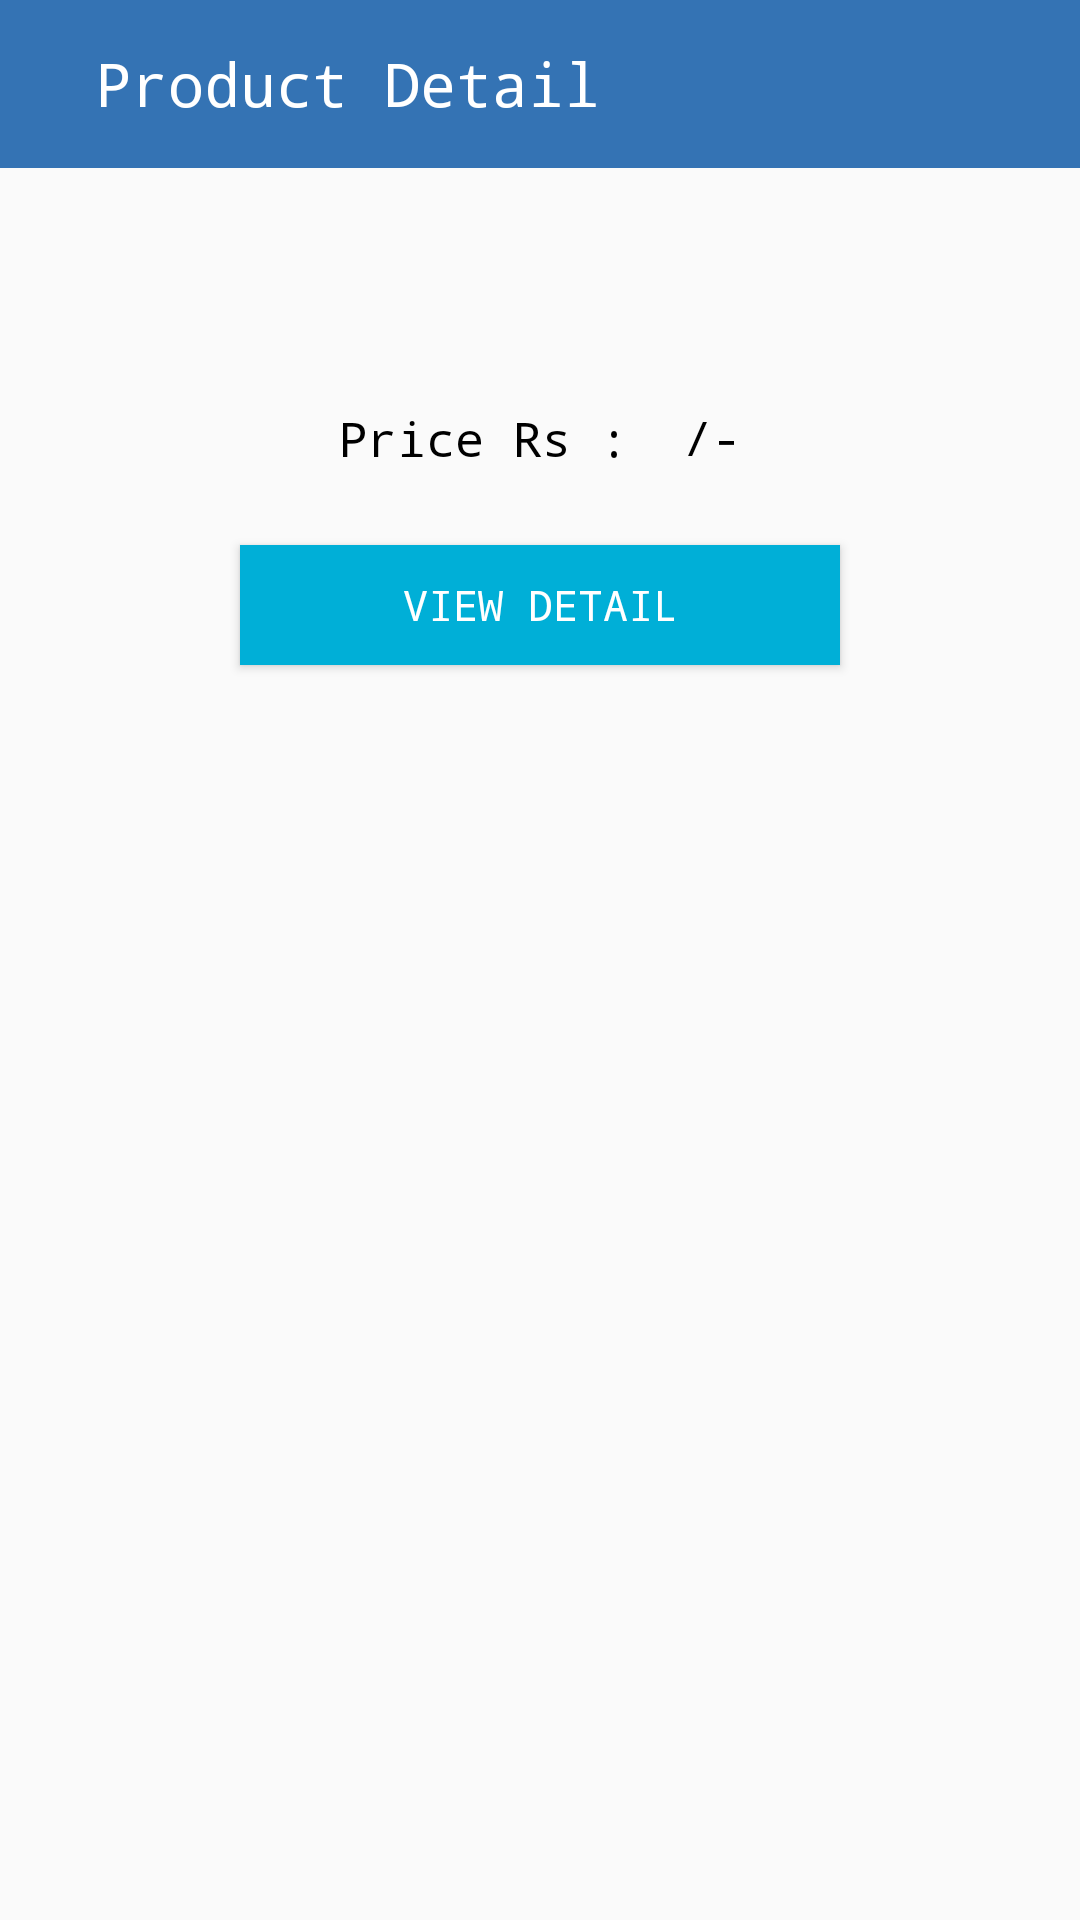

Produce the Android XML layout that renders to this screen, including the resource entries it uses.
<!-- AndroidManifest.xml: application theme AppTheme.Base -->
<!-- res/layout/activity_product_detail.xml -->
<?xml version="1.0" encoding="utf-8"?>
<RelativeLayout xmlns:android="http://schemas.android.com/apk/res/android"
    xmlns:app="http://schemas.android.com/apk/res-auto"
    xmlns:tools="http://schemas.android.com/tools"
    android:layout_width="match_parent"
    android:layout_height="match_parent"
    android:orientation="vertical"
    tools:context="com.infobite.life.ui.activity.ProductDetailActivity">

    <RelativeLayout
        android:id="@+id/rl_toolbar_pd"
        android:background="@color/dark_blue"
        android:layout_width="match_parent"
        android:layout_height="?attr/actionBarSize">
        <ImageView
            android:id="@+id/iv_tolbar_back"
            android:paddingRight="10dp"
            android:paddingLeft="16dp"
            android:layout_centerVertical="true"
            android:src="@drawable/ic_arrow_back"
            android:layout_width="wrap_content"
            android:layout_height="match_parent" />
        <TextView
            android:paddingLeft="6dp"
            android:layout_toRightOf="@+id/iv_tolbar_back"
            android:layout_centerVertical="true"
            android:textSize="20sp"
            android:textColor="@color/white"
            android:text="Product Detail"
            android:layout_width="wrap_content"
            android:layout_height="wrap_content" />
    </RelativeLayout>

    <ScrollView
        android:layout_below="@+id/rl_toolbar_pd"
        android:layout_width="match_parent"
        android:layout_height="match_parent"
        tools:ignore="NotSibling">
    <LinearLayout
        android:padding="10dp"
        android:layout_width="match_parent"
        android:layout_height="match_parent"
        android:orientation="vertical">

        <ImageView
            android:layout_gravity="center"
            android:id="@+id/img_product_detail"
            android:layout_width="match_parent"
            android:layout_height="wrap_content"
            android:padding="10dp" />
        <TextView
            android:padding="4dp"
            android:textAlignment="center"
            android:layout_marginLeft="5dp"
            android:id="@+id/tv_detail_productname"
            android:layout_width="match_parent"
            android:layout_height="wrap_content"
            android:layout_marginTop="5dp"
            android:layout_marginBottom="5dp"
            android:textColor="@color/black"
            android:textSize="20sp"
            android:textStyle="normal" />
        <LinearLayout
            android:gravity="center"
            android:layout_gravity="center"
            android:orientation="horizontal"
            android:layout_width="match_parent"
            android:layout_height="wrap_content">
            <TextView
                android:paddingTop="4dp"
                android:paddingBottom="4dp"
                android:text="Price Rs :"
                android:textAlignment="center"
                android:textSize="16dp"
                android:layout_width="wrap_content"
                android:layout_height="wrap_content"
                android:textColor="@color/black"
                android:textStyle="normal" />

            <TextView
                android:padding="4dp"
                android:textAlignment="center"
                android:textSize="16dp"
                android:layout_marginLeft="5dp"
                android:id="@+id/tv_detail_amount"
                android:layout_width="wrap_content"
                android:layout_height="wrap_content"
                android:textColor="@color/black"
                android:textStyle="normal" />
            <TextView
                android:paddingTop="4dp"
                android:paddingBottom="5dp"
                android:text="/-"
                android:textAlignment="center"
                android:textSize="16dp"
                android:layout_marginLeft="5dp"
                android:layout_width="wrap_content"
                android:layout_height="wrap_content"
                android:textColor="@color/black"
                android:textStyle="normal" />
        </LinearLayout>
        <Button
            android:id="@+id/btn_viewmore"
            android:textStyle="normal"
            android:layout_margin="20dp"
            android:textColor="@color/white"
            android:background="@color/blue_a"
            android:layout_gravity="center"
            android:text="View Detail"
            android:layout_width="200dp"
            android:layout_height="40dp" />
        <LinearLayout
            android:visibility="gone"
            android:id="@+id/ll_moreDetail"
            android:orientation="vertical"
            android:layout_width="match_parent"
            android:layout_height="wrap_content">

        <LinearLayout
            android:paddingTop="8dp"
            android:layout_width="match_parent"
            android:layout_height="wrap_content"
            android:orientation="horizontal">

            <TextView
                android:layout_width="wrap_content"
                android:layout_height="wrap_content"
                android:text="Category :"
                android:textColor="@color/black"
                android:textStyle="bold" />

            <TextView
                android:layout_marginLeft="5dp"
                android:id="@+id/tv_detail_category"
                android:layout_width="wrap_content"
                android:layout_height="wrap_content"
                android:textColor="@color/black"
                android:textStyle="normal" />
        </LinearLayout>
        <LinearLayout
            android:paddingTop="8dp"
            android:layout_width="match_parent"
            android:layout_height="wrap_content"
            android:orientation="horizontal">

            <TextView
                android:layout_width="wrap_content"
                android:layout_height="wrap_content"
                android:text="Sub Category :"
                android:textColor="@color/black"
                android:textStyle="bold" />

            <TextView
                android:layout_marginLeft="5dp"
                android:id="@+id/tv_detail_subcategory"
                android:layout_width="wrap_content"
                android:layout_height="wrap_content"
                android:textColor="@color/black"
                android:textStyle="normal" />
        </LinearLayout>

        <TextView
                android:text="Product Description :"
                android:layout_width="wrap_content"
                android:layout_height="wrap_content"
                android:layout_marginTop="8dp"
                android:layout_marginBottom="5dp"
                android:textColor="@color/black"
                android:textStyle="bold" />
            <TextView
                android:paddingLeft="10dp"
                android:text="fklsjkfsd jfklsdfjslkfjsfkllfklsfjdskld fjsfks fjslkfjsdl fjsklflskjf "
                android:id="@+id/tv_detail_description"
                android:layout_width="wrap_content"
                android:layout_height="wrap_content"
                android:textColor="@color/black"
                android:textStyle="normal" />
        <LinearLayout
            android:layout_width="match_parent"
            android:layout_height="wrap_content"
            android:layout_marginTop="8dp"
            android:orientation="horizontal"
            android:weightSum="2">

            <TextView
                android:textColor="@color/black"
                android:layout_width="match_parent"
                android:layout_height="wrap_content"
                android:layout_weight="1"
                android:text="Manufacturing Data:"
                android:textStyle="bold" />

            <TextView
                android:id="@+id/tv_detail_manufacturingDate"
                android:layout_width="match_parent"
                android:layout_height="wrap_content"
                android:layout_weight="1"
                android:background="@drawable/bg_layout"
                android:paddingLeft="16dp"
                android:paddingTop="4dp"
                android:paddingRight="16dp"
                android:paddingBottom="4dp"
                android:text="2020-02-12"
                android:textColor="@color/black"
                android:textStyle="normal" />
        </LinearLayout>

        <LinearLayout
            android:layout_marginBottom="50dp"
            android:layout_width="match_parent"
            android:layout_height="wrap_content"
            android:layout_marginTop="8dp"
            android:orientation="horizontal"
            android:weightSum="2">

            <TextView
                android:textColor="@color/black"
                android:layout_width="match_parent"
                android:layout_height="wrap_content"
                android:layout_weight="1"
                android:text="Expiry Date:"
                android:textStyle="bold" />

            <TextView
                android:id="@+id/tv_detail_expiry_date"
                android:layout_width="match_parent"
                android:layout_height="wrap_content"
                android:layout_weight="1"
                android:background="@drawable/bg_layout"
                android:paddingLeft="16dp"
                android:paddingTop="4dp"
                android:paddingRight="16dp"
                android:paddingBottom="4dp"
                android:text="2020-02-12"
                android:textColor="@color/black"
                android:textStyle="normal" />
        </LinearLayout>
        </LinearLayout>


    </LinearLayout>
    </ScrollView>

        <TextView
            android:visibility="gone"
            android:id="@+id/tv_add_to_cart"
            android:textSize="20sp"
            android:gravity="center"
            android:textAlignment="center"
            android:textStyle="bold"
            android:textColor="@color/white"
            android:text="Add to Cart"
            android:layout_alignParentBottom="true"
            android:background="@color/blue_d"
            android:layout_width="match_parent"
            android:layout_height="50dp" />

</RelativeLayout>
<!-- resources referenced by this layout -->
<resources>
  <color name="black">#000000</color>
  <color name="blue_a">#00afd7</color>
  <color name="blue_d">#008eaf</color>
  <color name="dark_blue">#F52C6EB1</color>
  <color name="white">#FFFFFF</color>
  <style name="AppTheme.Base" parent="Theme.AppCompat.Light.NoActionBar">
          
          <item name="android:typeface">monospace</item>
          <item name="colorPrimary">@color/colorPrimary</item>
          <item name="colorPrimaryDark">@color/colorPrimaryDark</item>
          <item name="colorAccent">@color/colorAccent</item>
      </style>
  <color name="colorPrimary">#008577</color>
  <color name="colorPrimaryDark">#00574B</color>
  <color name="colorAccent">#D81B60</color>
</resources>
